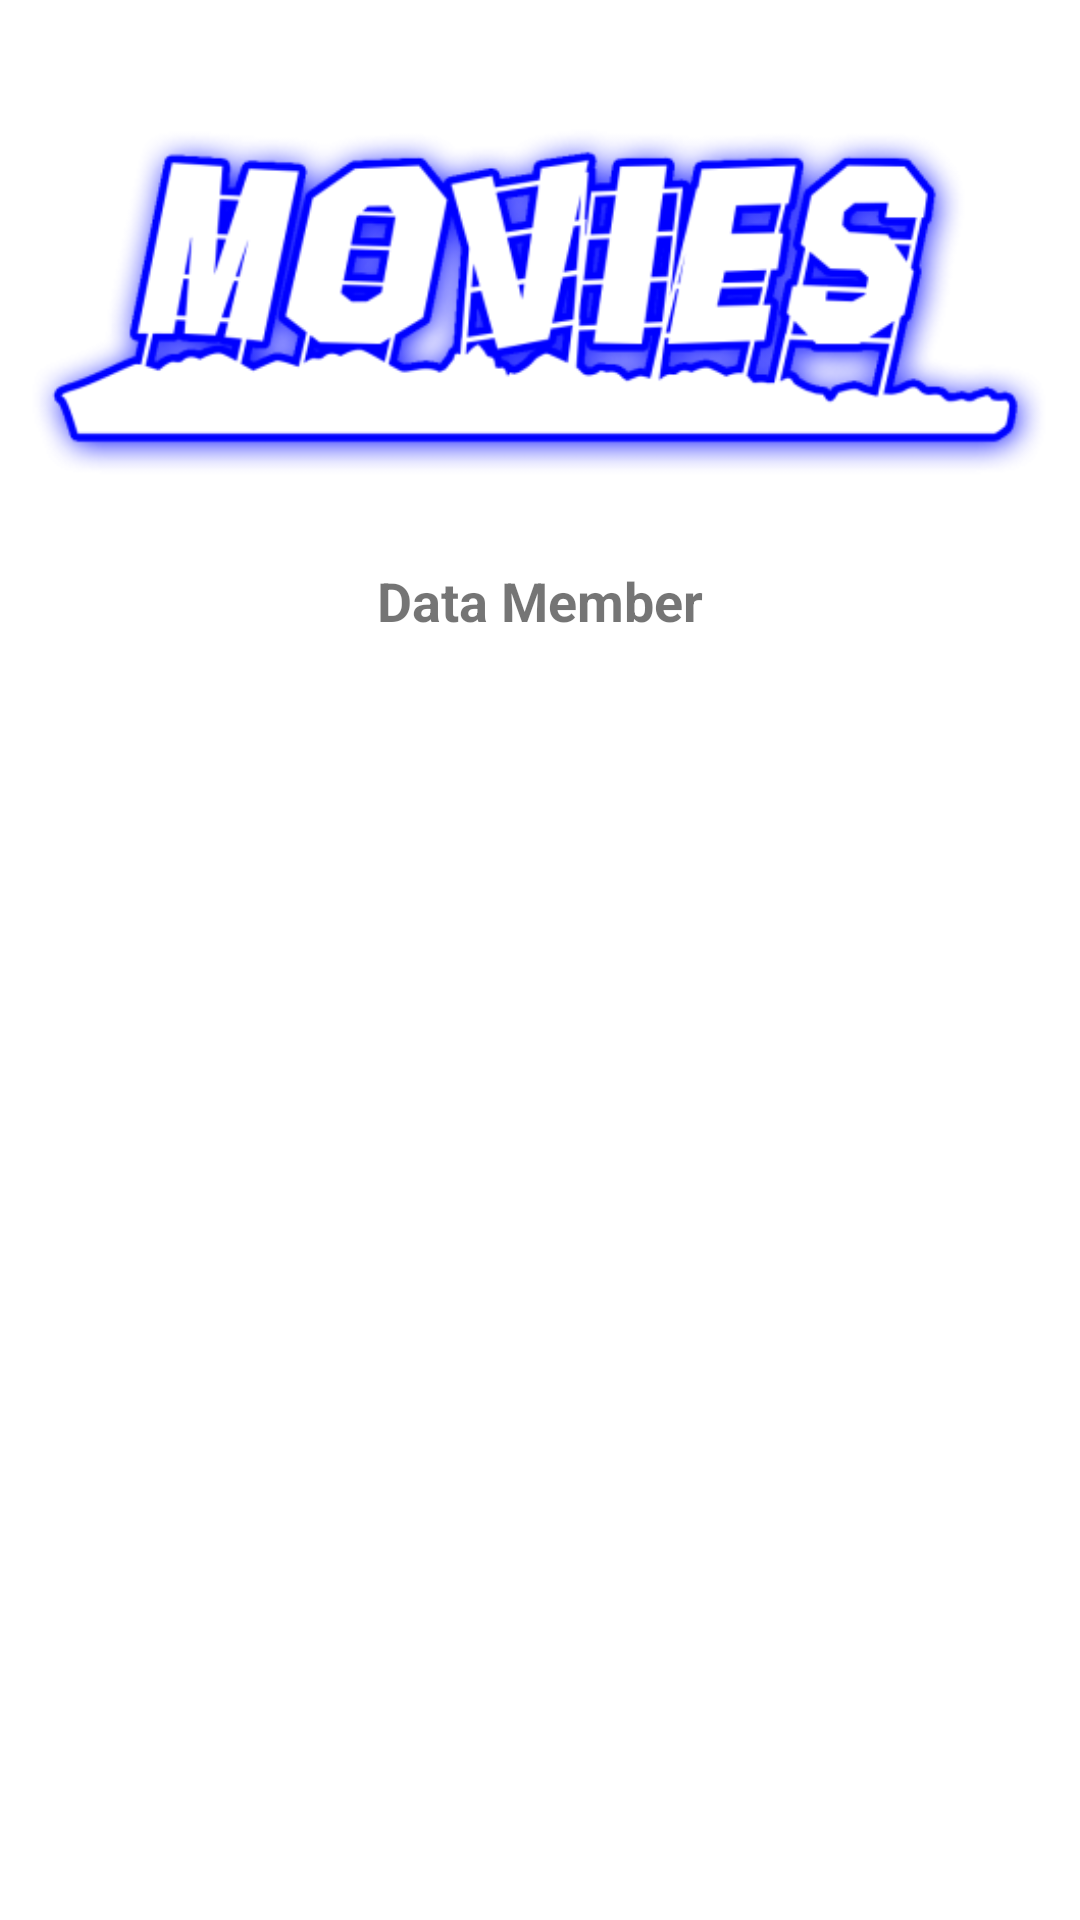

The Android layout XML behind this screen, and the referenced resources:
<!-- AndroidManifest.xml: application theme Theme.TokoFilm -->
<!-- res/layout/activity_view_data.xml -->
<?xml version="1.0" encoding="utf-8"?>
<LinearLayout xmlns:android="http://schemas.android.com/apk/res/android"
    xmlns:app="http://schemas.android.com/apk/res-auto"
    xmlns:tools="http://schemas.android.com/tools"
    android:layout_width="match_parent"
    android:layout_height="match_parent"
    android:orientation="vertical"
    tools:context=".ViewData">

    <ScrollView
        android:layout_width="match_parent"
        android:layout_height="match_parent"
        android:layout_margin="10dp">

        <LinearLayout
            android:layout_width="match_parent"
            android:layout_height="wrap_content"
            android:orientation="vertical" >

            <ImageView
                android:id="@+id/imageView2"
                android:layout_width="match_parent"
                android:layout_height="wrap_content"
                android:background="@drawable/bglogo"
                app:srcCompat="@drawable/logo" />

            <TextView
                android:id="@+id/textView"
                android:layout_width="match_parent"
                android:layout_height="wrap_content"
                android:gravity="center"
                android:text="Data Member"
                android:layout_marginBottom="10dp"
                android:textColor="@color/textColor"
                android:textSize="18sp"
                android:textStyle="bold"/>

            <androidx.recyclerview.widget.RecyclerView
                android:id="@+id/recycle"
                android:layout_width="match_parent"
                android:layout_height="match_parent" />
        </LinearLayout>
    </ScrollView>
</LinearLayout>
<!-- resources referenced by this layout -->
<resources>
  <!-- drawable logo: png bitmap (drawable-v24, 42044 bytes) -->
  <style name="Theme.TokoFilm" parent="Theme.MaterialComponents.DayNight.DarkActionBar">
          
          <item name="colorPrimary">@color/purple_500</item>
          <item name="colorPrimaryVariant">@color/purple_700</item>
          <item name="colorOnPrimary">@color/white</item>
          
          <item name="colorSecondary">@color/teal_200</item>
          <item name="colorSecondaryVariant">@color/teal_700</item>
          <item name="colorOnSecondary">@color/black</item>
          
          <item name="android:statusBarColor" tools:targetApi="l">?attr/colorPrimaryVariant</item>
          
      </style>
  <!-- not gathered from this repository: default colours our renderer supplied (Android Studio template values) -->
  <color name="purple_500">#FF6200EE</color>
  <color name="purple_700">#FF3700B3</color>
  <color name="teal_200">#FF03DAC5</color>
  <color name="teal_700">#FF018786</color>
  <color name="black">#FF000000</color>
  <color name="white">#FFFFFFFF</color>
</resources>
